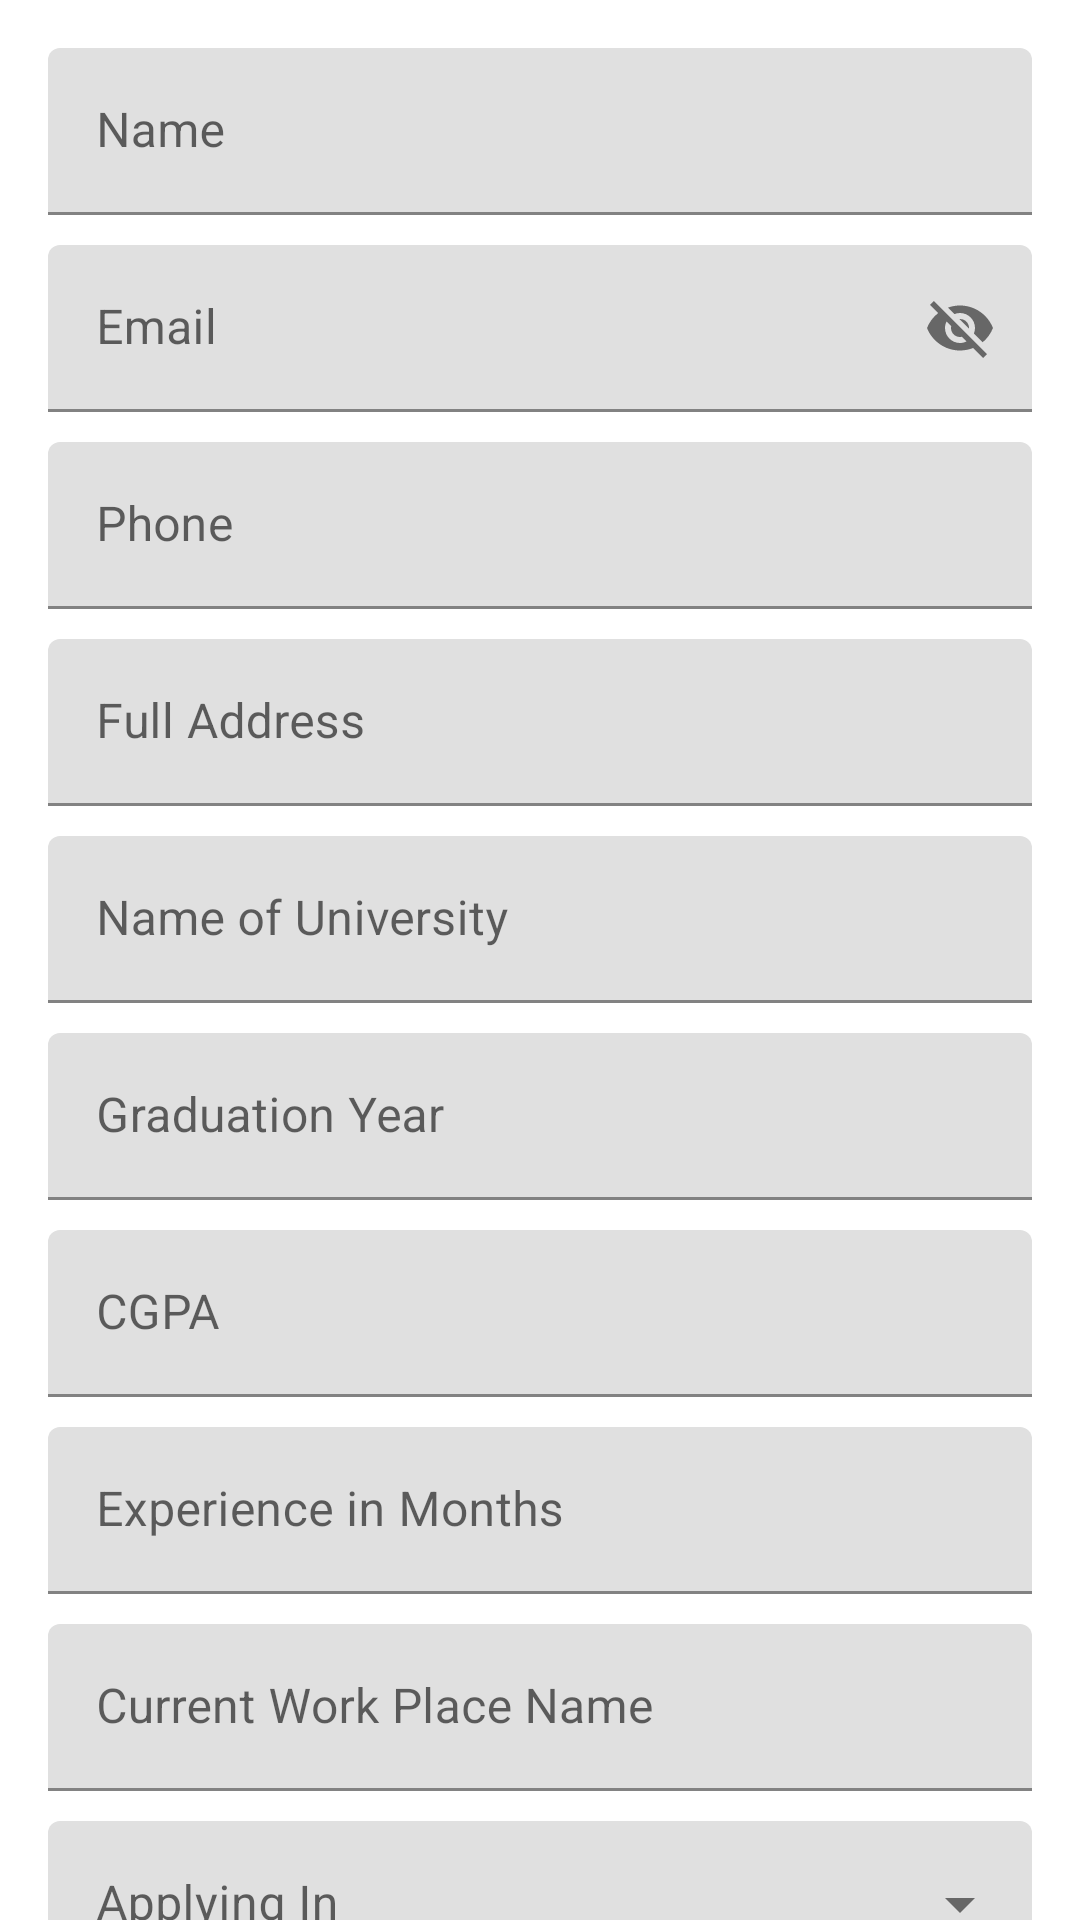

Android layout source for this screen:
<!-- AndroidManifest.xml: application theme Theme.FieldBuzzApplicantAssignment -->
<!-- res/layout/activity_main.xml -->
<?xml version="1.0" encoding="utf-8"?>
<androidx.core.widget.NestedScrollView xmlns:android="http://schemas.android.com/apk/res/android"
    xmlns:app="http://schemas.android.com/apk/res-auto"
    xmlns:tools="http://schemas.android.com/tools"
    android:layout_width="match_parent"
    android:layout_height="match_parent"
    android:orientation="vertical"
    tools:context=".ui.main.view.MainActivity">

    <LinearLayout
        android:layout_width="match_parent"
        android:layout_height="wrap_content"
        android:orientation="vertical"
        android:padding="16dp">

        <com.google.android.material.textfield.TextInputLayout
            android:id="@+id/name"
            android:layout_width="match_parent"
            android:layout_height="wrap_content"
            android:hint="Name">

            <com.google.android.material.textfield.TextInputEditText
                android:layout_width="match_parent"
                android:layout_height="match_parent" />
        </com.google.android.material.textfield.TextInputLayout>

        <Space
            android:layout_width="wrap_content"
            android:layout_height="10dp" />

        <com.google.android.material.textfield.TextInputLayout
            android:id="@+id/email"
            android:layout_width="match_parent"
            android:layout_height="wrap_content"
            android:hint="Email"
            app:passwordToggleEnabled="true">

            <com.google.android.material.textfield.TextInputEditText
                android:layout_width="match_parent"
                android:layout_height="match_parent"
                android:inputType="textEmailAddress" />
        </com.google.android.material.textfield.TextInputLayout>

        <Space
            android:layout_width="wrap_content"
            android:layout_height="10dp" />

        <com.google.android.material.textfield.TextInputLayout
            android:id="@+id/phone"
            android:layout_width="match_parent"
            android:layout_height="wrap_content"
            android:hint="Phone">

            <com.google.android.material.textfield.TextInputEditText
                android:layout_width="match_parent"
                android:layout_height="match_parent"
                android:inputType="number" />
        </com.google.android.material.textfield.TextInputLayout>

        <Space
            android:layout_width="wrap_content"
            android:layout_height="10dp" />

        <com.google.android.material.textfield.TextInputLayout
            android:id="@+id/full_address"
            android:layout_width="match_parent"
            android:layout_height="wrap_content"
            android:hint="Full Address">

            <com.google.android.material.textfield.TextInputEditText
                android:layout_width="match_parent"
                android:layout_height="match_parent" />
        </com.google.android.material.textfield.TextInputLayout>

        <Space
            android:layout_width="wrap_content"
            android:layout_height="10dp" />

        <com.google.android.material.textfield.TextInputLayout
            android:id="@+id/name_of_university"
            android:layout_width="match_parent"
            android:layout_height="wrap_content"
            android:hint="Name of University">

            <com.google.android.material.textfield.TextInputEditText
                android:layout_width="match_parent"
                android:layout_height="match_parent" />
        </com.google.android.material.textfield.TextInputLayout>

        <Space
            android:layout_width="wrap_content"
            android:layout_height="10dp" />

        <com.google.android.material.textfield.TextInputLayout
            android:id="@+id/graduation_year"
            android:layout_width="match_parent"
            android:layout_height="wrap_content"
            android:hint="Graduation Year">

            <com.google.android.material.textfield.TextInputEditText
                android:layout_width="match_parent"
                android:layout_height="match_parent"
                android:inputType="date" />
        </com.google.android.material.textfield.TextInputLayout>

        <Space
            android:layout_width="wrap_content"
            android:layout_height="10dp" />

        <com.google.android.material.textfield.TextInputLayout
            android:id="@+id/cgpa"
            android:layout_width="match_parent"
            android:layout_height="wrap_content"
            android:hint="CGPA">

            <com.google.android.material.textfield.TextInputEditText
                android:layout_width="match_parent"
                android:layout_height="match_parent"
                android:inputType="numberDecimal" />
        </com.google.android.material.textfield.TextInputLayout>

        <Space
            android:layout_width="wrap_content"
            android:layout_height="10dp" />

        <com.google.android.material.textfield.TextInputLayout
            android:id="@+id/experience_in_months"
            android:layout_width="match_parent"
            android:layout_height="wrap_content"
            android:hint="Experience in Months">

            <com.google.android.material.textfield.TextInputEditText
                android:layout_width="match_parent"
                android:layout_height="match_parent"
                android:inputType="number" />
        </com.google.android.material.textfield.TextInputLayout>

        <Space
            android:layout_width="wrap_content"
            android:layout_height="10dp" />

        <com.google.android.material.textfield.TextInputLayout
            android:id="@+id/current_work_place_name"
            android:layout_width="match_parent"
            android:layout_height="wrap_content"
            android:hint="Current Work Place Name">

            <com.google.android.material.textfield.TextInputEditText
                android:layout_width="match_parent"
                android:layout_height="match_parent" />
        </com.google.android.material.textfield.TextInputLayout>

        <Space
            android:layout_width="wrap_content"
            android:layout_height="10dp" />

        <com.google.android.material.textfield.TextInputLayout
            android:id="@+id/applying_in_layout"
            style="@style/Widget.MaterialComponents.TextInputLayout.FilledBox.ExposedDropdownMenu"
            android:layout_width="match_parent"
            android:layout_height="wrap_content"
            android:hint="Applying In">

            <com.google.android.material.textfield.MaterialAutoCompleteTextView
                android:id="@+id/applying_in"
                android:layout_width="match_parent"
                android:layout_height="match_parent" />
        </com.google.android.material.textfield.TextInputLayout>

        <Space
            android:layout_width="wrap_content"
            android:layout_height="10dp" />

        <com.google.android.material.textfield.TextInputLayout
            android:id="@+id/expected_salary"
            android:layout_width="match_parent"
            android:layout_height="wrap_content"
            android:hint="Expected Salary">

            <com.google.android.material.textfield.TextInputEditText
                android:layout_width="match_parent"
                android:layout_height="match_parent" />
        </com.google.android.material.textfield.TextInputLayout>

        <Space
            android:layout_width="wrap_content"
            android:layout_height="10dp" />


        <com.google.android.material.textfield.TextInputLayout
            android:id="@+id/field_buzz_reference"
            android:layout_width="match_parent"
            android:layout_height="wrap_content"
            android:hint="Field Buzz Reference">

            <com.google.android.material.textfield.TextInputEditText
                android:layout_width="match_parent"
                android:layout_height="match_parent" />
        </com.google.android.material.textfield.TextInputLayout>

        <Space
            android:layout_width="wrap_content"
            android:layout_height="10dp" />


        <com.google.android.material.textfield.TextInputLayout
            android:id="@+id/github_project_url"
            android:layout_width="match_parent"
            android:layout_height="wrap_content"
            android:hint="Github Project Url">

            <com.google.android.material.textfield.TextInputEditText
                android:layout_width="match_parent"
                android:layout_height="match_parent" />
        </com.google.android.material.textfield.TextInputLayout>

        <Space
            android:layout_width="wrap_content"
            android:layout_height="10dp" />

        <TextView
            android:id="@+id/pdf_url"
            android:layout_width="match_parent"
            android:layout_height="wrap_content" />

        <com.google.android.material.button.MaterialButton
            android:id="@+id/upload_pdf_cv"
            android:layout_width="wrap_content"
            android:layout_height="wrap_content"
            android:onClick="chooseCvFromFile"
            android:text="Upload CV" />

        <com.google.android.material.button.MaterialButton
            android:id="@+id/save_recruitment"
            android:onClick="saveRecruitment"
            android:layout_width="match_parent"
            android:layout_height="wrap_content"
            android:text="Save" />

    </LinearLayout>

</androidx.core.widget.NestedScrollView>
<!-- resources referenced by this layout -->
<resources>
  <style name="Theme.FieldBuzzApplicantAssignment" parent="Theme.MaterialComponents.DayNight.DarkActionBar">
          
          <item name="colorPrimary">@color/purple_500</item>
          <item name="colorPrimaryVariant">@color/purple_700</item>
          <item name="colorOnPrimary">@color/white</item>
          
          <item name="colorSecondary">@color/teal_200</item>
          <item name="colorSecondaryVariant">@color/teal_700</item>
          <item name="colorOnSecondary">@color/black</item>
          
          <item name="android:statusBarColor" tools:targetApi="l">?attr/colorPrimaryVariant</item>
          
      </style>
  <!-- not gathered from this repository: default colours our renderer supplied (Android Studio template values) -->
  <color name="purple_500">#FF6200EE</color>
  <color name="purple_700">#FF3700B3</color>
  <color name="teal_200">#FF03DAC5</color>
  <color name="teal_700">#FF018786</color>
  <color name="black">#FF000000</color>
  <color name="white">#FFFFFFFF</color>
</resources>
